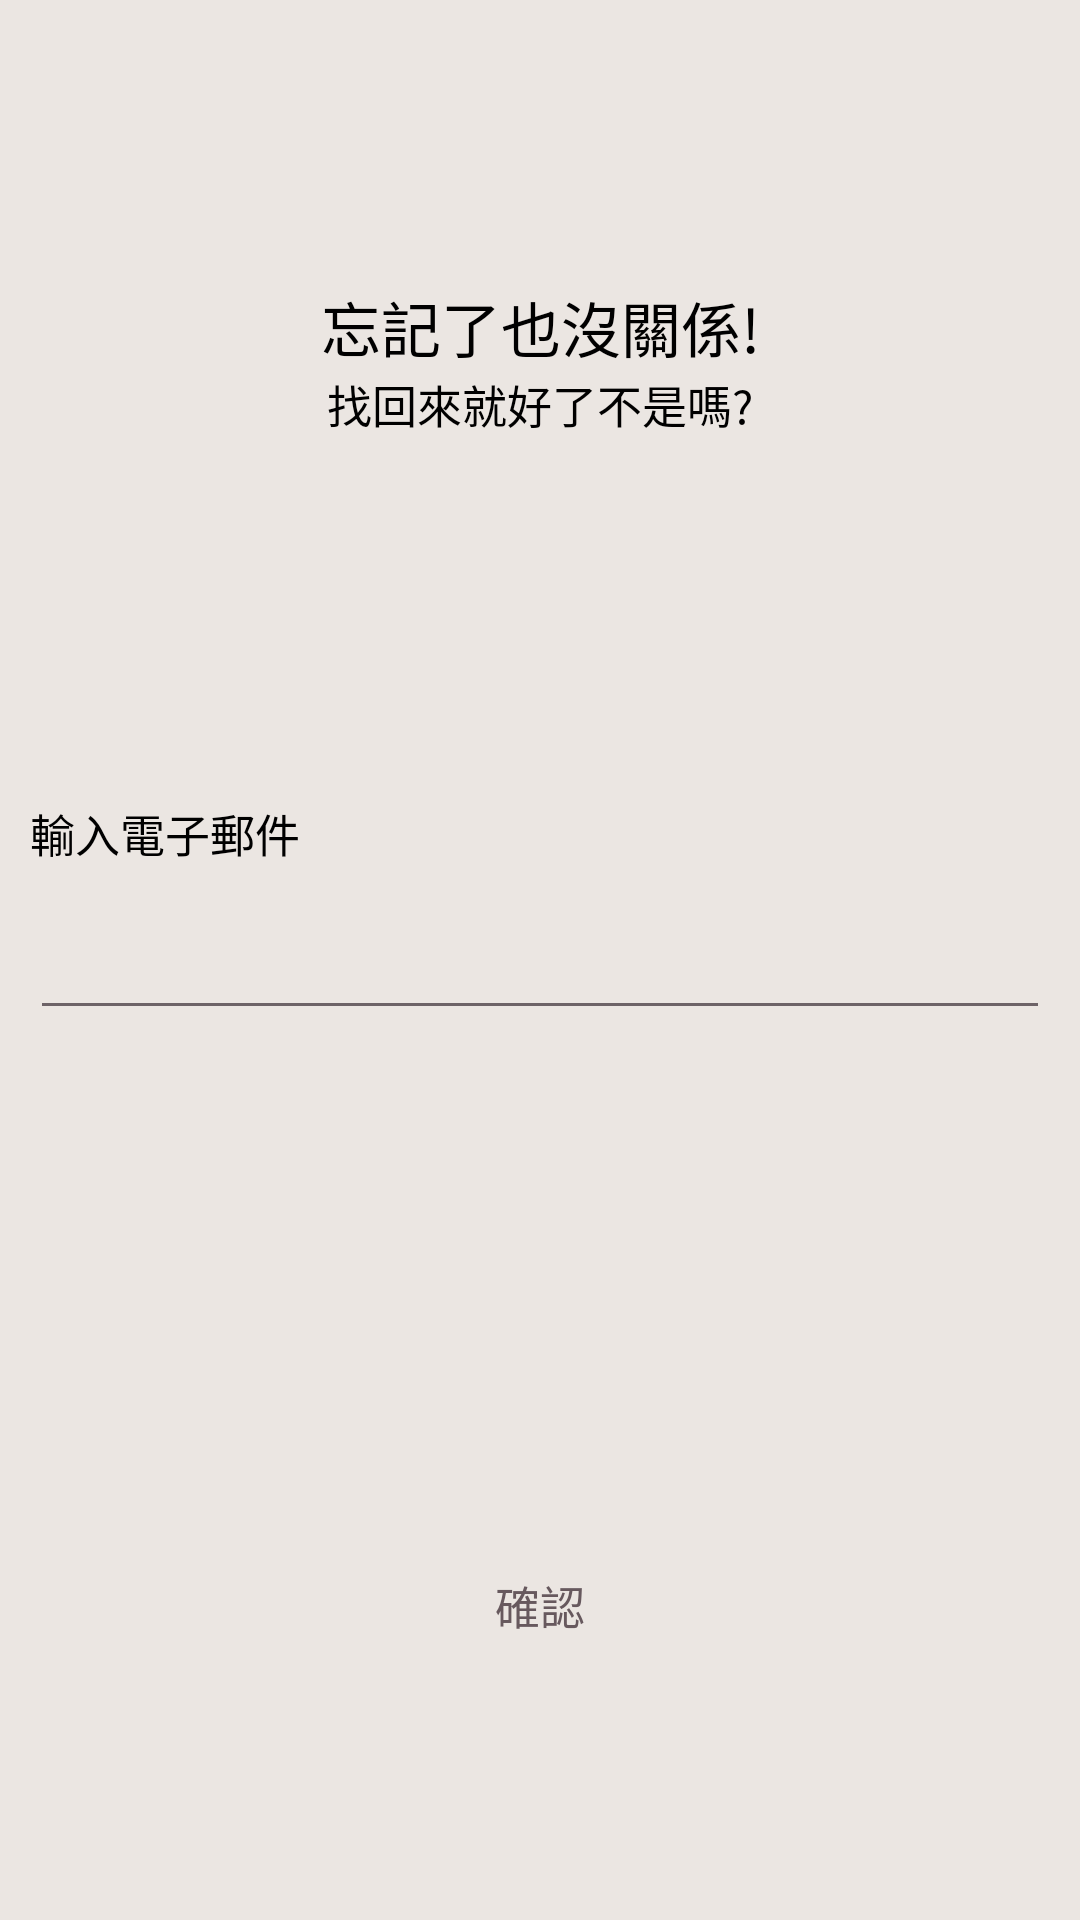

Layout XML and referenced resources for this Android screen:
<!-- AndroidManifest.xml: application theme Theme.AppCompat.Light.NoActionBar -->
<!-- res/layout/activity_forget_password.xml -->
<?xml version="1.0" encoding="utf-8"?>
<LinearLayout xmlns:android="http://schemas.android.com/apk/res/android"
    xmlns:app="http://schemas.android.com/apk/res-auto"
    xmlns:tools="http://schemas.android.com/tools"
    android:layout_width="match_parent"
    android:layout_height="match_parent"
    android:background="#EBE6E2"
    tools:context=".forget_password"
    android:orientation="vertical">

    <LinearLayout
        android:layout_width="match_parent"
        android:layout_height="60dp"
        android:orientation="horizontal">

        <ImageView
            android:id="@+id/imageView2"
            android:layout_width="200dp"
            android:layout_height="60dp"
            app:srcCompat="@drawable/logo_login" />


    </LinearLayout>

    <LinearLayout
        android:layout_width="match_parent"
        android:layout_height="120dp"
        android:gravity="center"
        android:orientation="vertical">


        <TextView
            android:id="@+id/textView5"
            android:layout_width="match_parent"
            android:layout_height="wrap_content"
            android:gravity="center"
            android:text="忘記了也沒關係!"
            android:textColor="@color/black"
            android:textSize="20dp" />

        <TextView
            android:id="@+id/textView6"
            android:layout_width="match_parent"
            android:layout_height="wrap_content"
            android:gravity="center"
            android:text="找回來就好了不是嗎?"
            android:textColor="@color/black"
            android:textSize="15dp" />
    </LinearLayout>

    <LinearLayout
        android:layout_width="match_parent"
        android:layout_height="250dp"
        android:gravity="center"
        android:orientation="vertical">

        <TextView
            android:id="@+id/textView2"
            android:layout_width="match_parent"
            android:layout_height="wrap_content"
            android:layout_margin="10dp"
            android:text="輸入電子郵件"
            android:textColor="@color/black"
            android:textSize="15dp" />

        <EditText
            android:id="@+id/email"
            android:layout_width="match_parent"
            android:layout_height="wrap_content"
            android:layout_margin="10dp"
            android:ems="10"
            android:inputType="textPersonName"
            android:textSize="13dp"
            android:theme="@style/MyEditText" />


    </LinearLayout>

    <LinearLayout
        android:layout_width="match_parent"
        android:layout_height="match_parent"
        android:orientation="vertical"
        android:gravity="center">

        <Button
            android:id="@+id/btn_submit"
            android:layout_width="100dp"
            android:layout_height="wrap_content"
            android:background="@drawable/corners_login"
            android:text="確認"
            android:textColor="#67595E"
            android:textSize="15dp" />
    </LinearLayout>
</LinearLayout>
<!-- resources referenced by this layout -->
<resources>
  <style name="MyEditText" parent="Theme.AppCompat.Light">
          <item name="colorControlNormal">#6D6367</item>
          <item name="colorControlActivated">#6D6367</item>
      </style>
  <!-- not gathered from this repository: default colours our renderer supplied (Android Studio template values) -->
  <color name="black">#FF000000</color>
</resources>
